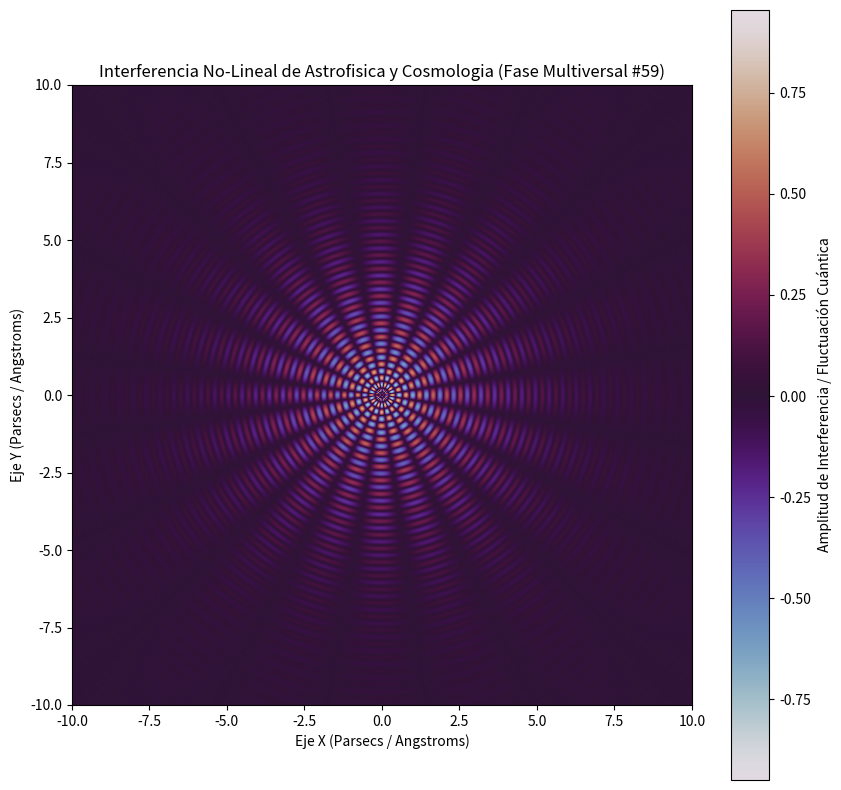

This chart was generated by the following Python code:
%matplotlib inline
# Simulación Multiversal: Astrofisica y Cosmologia - Variante 59
import numpy as np
import matplotlib.pyplot as plt

# Parámetros Físicos No-Lineales
omega_1 = 14.262
omega_2 = 9.901
lambda_decay = 0.37
phase_shift = 3.065

x = np.linspace(-10, 10, 800)
y = np.linspace(-10, 10, 800)
X, Y = np.meshgrid(x, y)

# Dinámica de Fluidos / Campos Tensor-Escalares (Fase Multiversal)
R = np.sqrt(X**2 + Y**2) + 1e-5
Z = (np.sin(omega_1 * R + phase_shift) * np.cos(omega_2 * np.arctan2(Y, X))) * np.exp(-lambda_decay * R)

plt.figure(figsize=(10, 10))
plt.imshow(Z, cmap='twilight', extent=[-10, 10, -10, 10], origin='lower')
plt.colorbar(label='Amplitud de Interferencia / Fluctuación Cuántica')
plt.title(r'Interferencia No-Lineal de Astrofisica y Cosmologia (Fase Multiversal #59)')
plt.xlabel('Eje X (Parsecs / Angstroms)')
plt.ylabel('Eje Y (Parsecs / Angstroms)')
plt.show()
